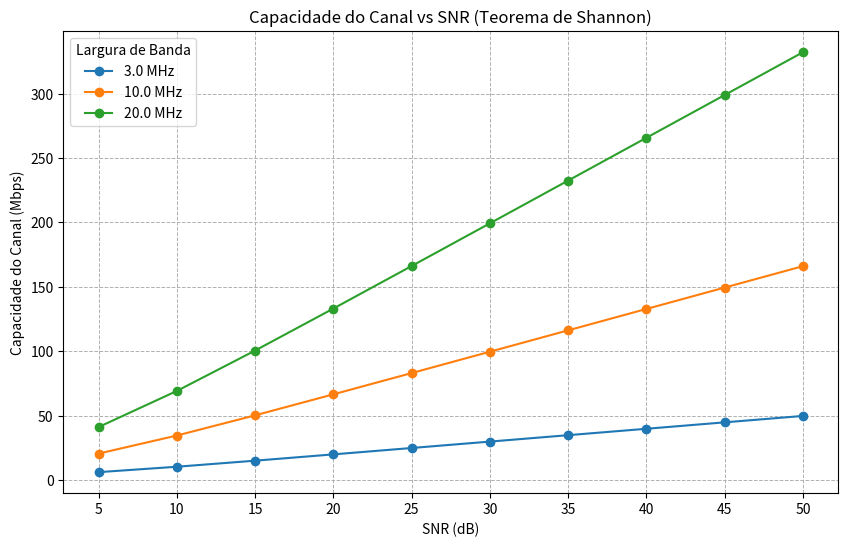

Write the Python code that produced this figure.
import numpy as np
import matplotlib.pyplot as plt

# Definição das variáveis
bandwidths = [3e6, 10e6, 20e6]  # Larguras de banda em Hz
snr_db = np.array([5, 10, 15, 20, 25, 30, 35, 40, 45, 50])  # SNR em dB
snr_linear = 10 ** (snr_db / 10)  # Converter SNR de dB para escala linear

# Teorema de Shannon: C = B * log2(1 + SNR)
def shannon_capacity(bandwidth, snr):
    return bandwidth * np.log2(1 + snr)

# Calcular a capacidade do canal para cada largura de banda e SNR
capacities = [shannon_capacity(bw, snr_linear) for bw in bandwidths]

# Plotar o gráfico
plt.figure(figsize=(10, 6))

# Plotar para cada largura de banda
for i, bw in enumerate(bandwidths):
    plt.plot(snr_db, capacities[i] / 1e6, label=f'{bw / 1e6} MHz', marker='o')  # Adiciona marcadores nos pontos de SNR

plt.title('Capacidade do Canal vs SNR (Teorema de Shannon)')
plt.xlabel('SNR (dB)')
plt.ylabel('Capacidade do Canal (Mbps)')
plt.grid(True, which='both', linestyle='--', linewidth=0.7)  # Grid mais visível e detalhado
plt.xticks(snr_db)  # Garante que todas as SNRs sejam mostradas no eixo X
plt.legend(title='Largura de Banda')
plt.show()
